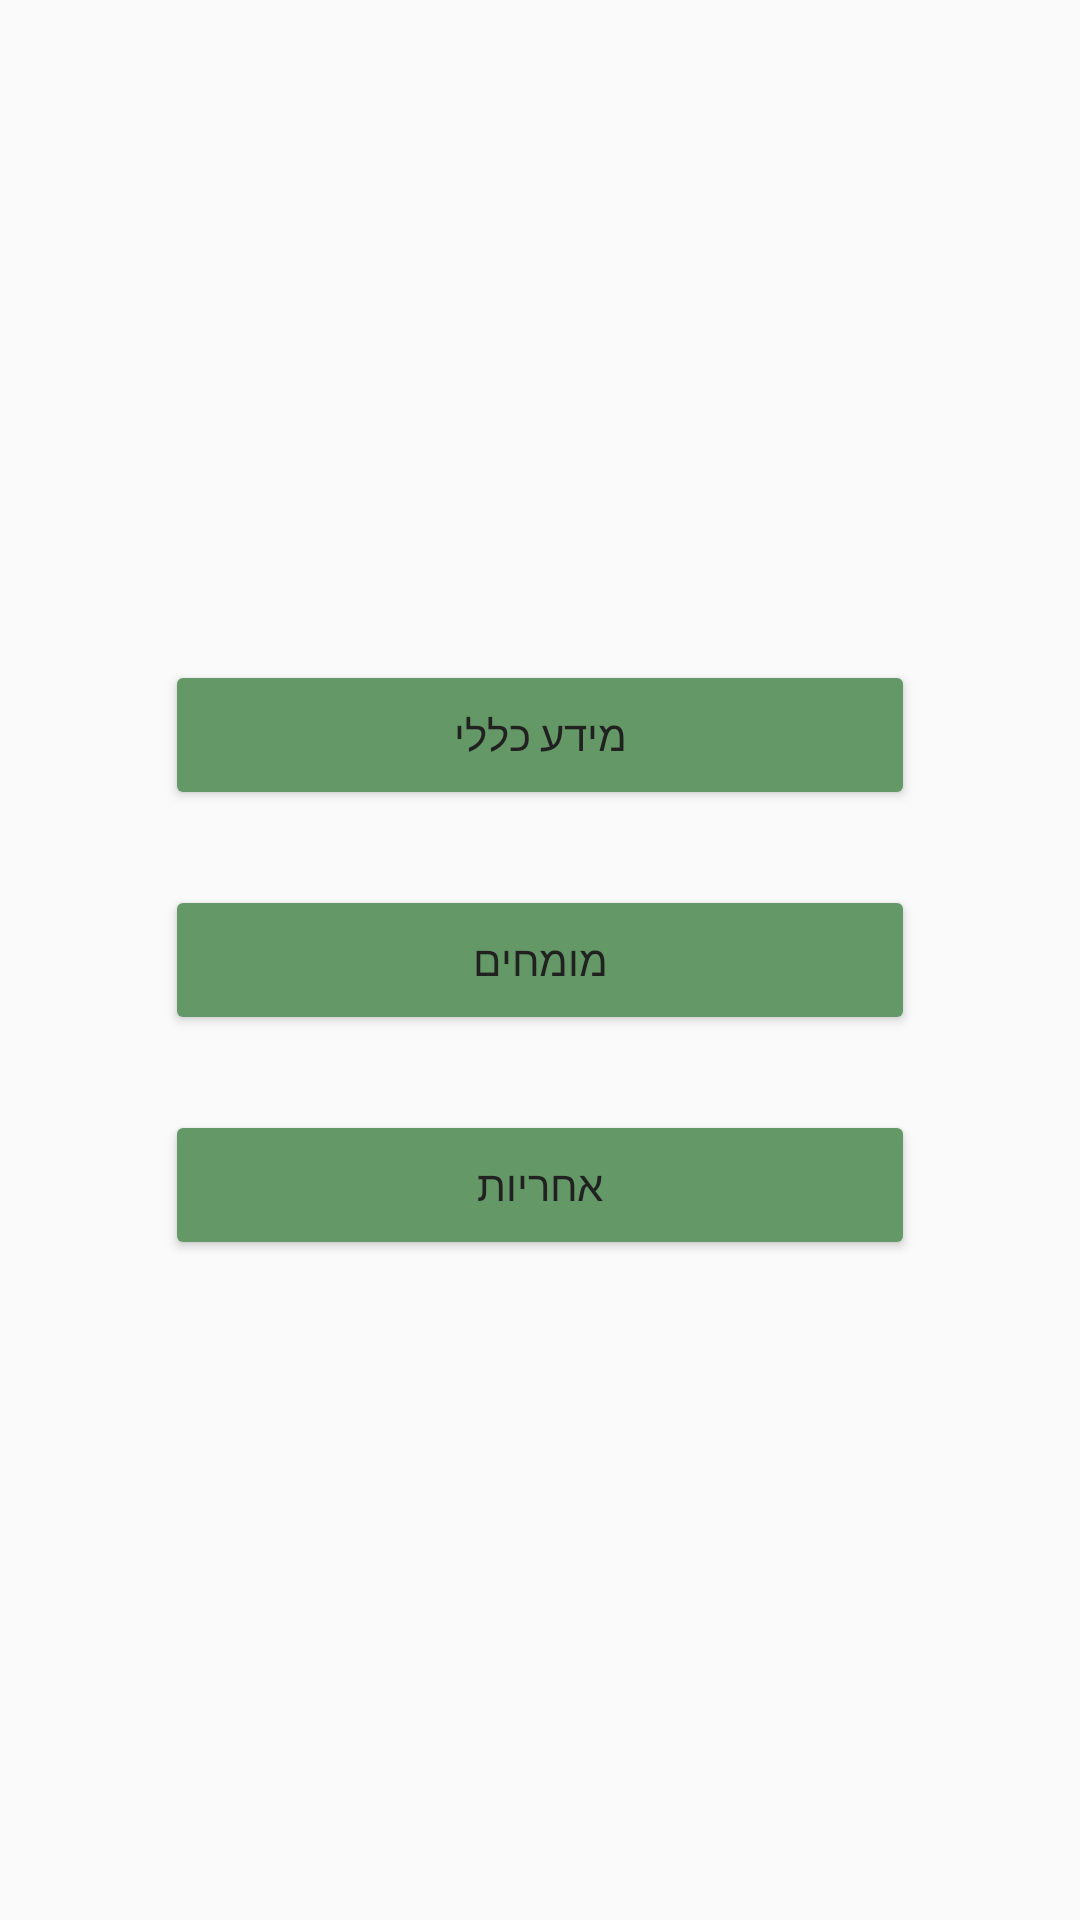

Here is an Android app screen rendered from its layout file. Give the layout XML and the strings, colors and styles it references.
<!-- AndroidManifest.xml: application theme Theme.AppCompat.DayNight.NoActionBar -->
<!-- res/layout/activity_info_experts.xml -->
<?xml version="1.0" encoding="utf-8"?>
<androidx.constraintlayout.widget.ConstraintLayout xmlns:android="http://schemas.android.com/apk/res/android"
    xmlns:app="http://schemas.android.com/apk/res-auto"
    xmlns:tools="http://schemas.android.com/tools"
    android:layout_width="match_parent"
    android:layout_height="match_parent"
    android:background="@drawable/green_bg"
    android:orientation="vertical"
    tools:context="com.ruppin.allergentrackerbeta.InfoAndExperts">

    <Button
        android:id="@+id/infoButton"
        android:layout_width="250dp"
        android:layout_height="50dp"
        android:backgroundTint="#649866"
        android:text="@string/genInfo"
        android:textColor="#212121"
        android:layout_marginBottom="25dp"
        app:layout_constraintBottom_toTopOf="@+id/ExpertsButton"
        app:layout_constraintEnd_toEndOf="parent"
        app:layout_constraintStart_toStartOf="parent"
        app:layout_constraintTop_toTopOf="parent"
        app:layout_constraintVertical_chainStyle="packed"
        tools:ignore="TextContrastCheck" />

    <Button
        android:id="@+id/DisclaimerBtn"
        android:layout_width="250dp"
        android:layout_height="50dp"
        android:backgroundTint="#649866"
        android:text="@string/discH"
        android:textColor="#212121"
        android:layout_marginTop="25dp"
        app:layout_constraintBottom_toBottomOf="parent"
        app:layout_constraintEnd_toEndOf="parent"
        app:layout_constraintStart_toStartOf="parent"
        app:layout_constraintTop_toBottomOf="@+id/ExpertsButton"
        tools:ignore="TextContrastCheck" />

    <Button
        android:id="@+id/ExpertsButton"
        android:layout_width="250dp"
        android:layout_height="50dp"
        android:backgroundTint="#649866"
        android:text="@string/Exp"
        android:textColor="#212121"
        app:layout_constraintBottom_toTopOf="@+id/DisclaimerBtn"
        app:layout_constraintEnd_toEndOf="parent"
        app:layout_constraintStart_toStartOf="parent"
        app:layout_constraintTop_toBottomOf="@+id/infoButton"
        tools:ignore="TextContrastCheck" />
</androidx.constraintlayout.widget.ConstraintLayout>
<!-- resources referenced by this layout -->
<resources>
  <!-- drawable green_bg (mipmap-anydpi-v26) -->
  <?xml version="1.0" encoding="utf-8"?>
  <adaptive-icon xmlns:android="http://schemas.android.com/apk/res/android">
      <background android:drawable="@drawable/green_bg_background"/>
      <foreground android:drawable="@mipmap/green_bg_foreground"/>
  </adaptive-icon>
  <string name="Exp">מומחים</string>
  <string name="discH">אחריות</string>
  <string name="genInfo">מידע כללי</string>
</resources>
